Run: headless pygame with SDL's dummy video driver; simulated clock (each Clock.tick advances the game by its frame time, no real sleeping); random seed 0; keys injected as events and as key.get_pressed() state; no mouse input.
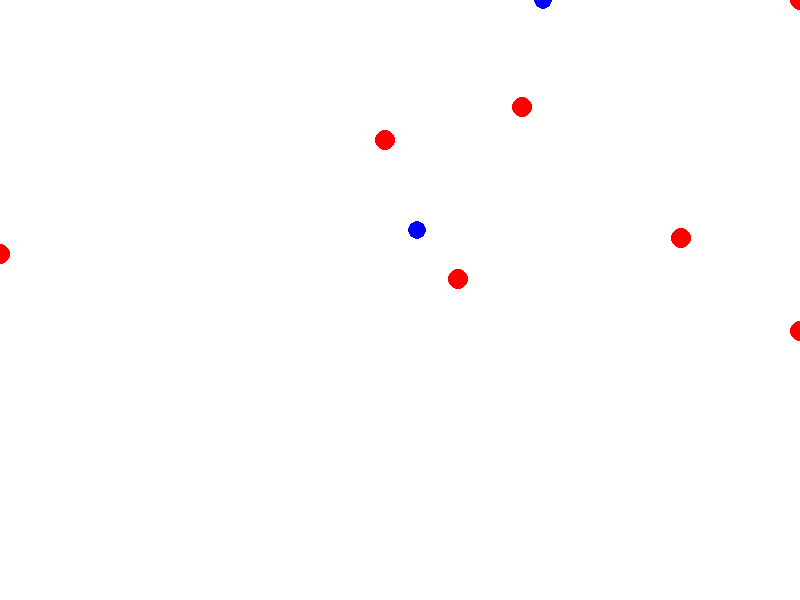
Frame 1 of 4 · flips 1–60 · no input
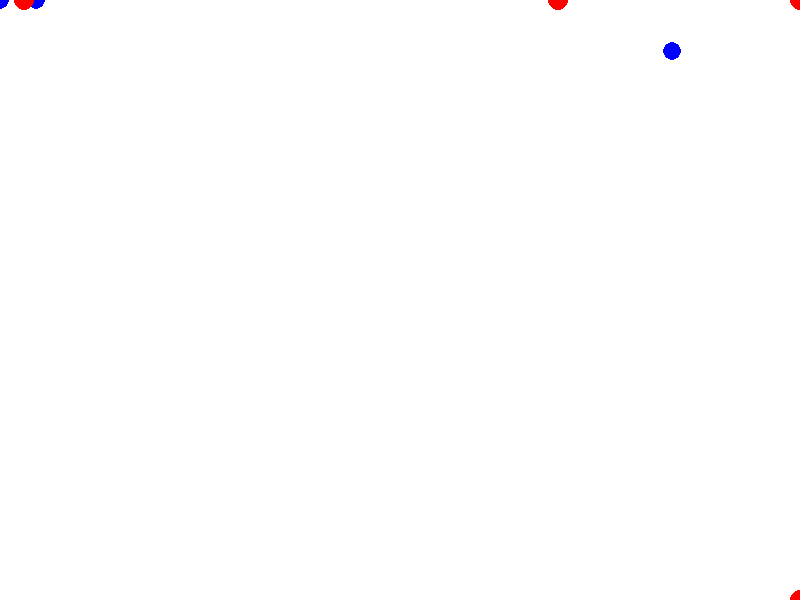
Frame 2 of 4 · flips 61–180 · tapped SPACE, RETURN · held RIGHT (→), D
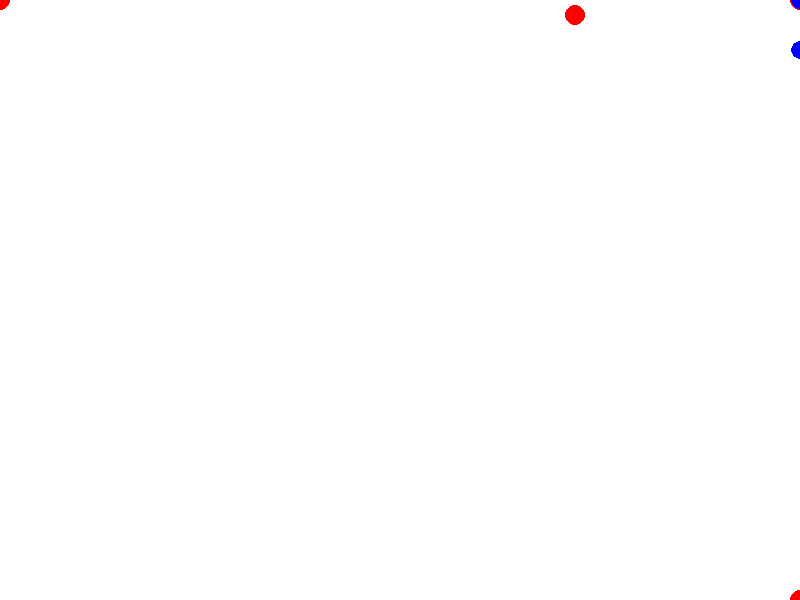
Frame 3 of 4 · flips 181–300 · held DOWN (↓), S
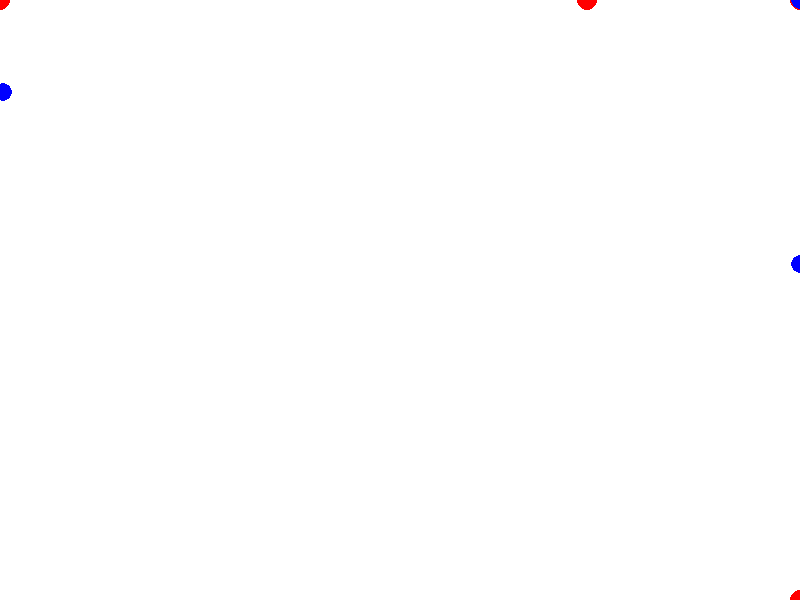
Frame 4 of 4 · flips 301–420 · held LEFT (←), A, UP (↑), W

The pygame program that drew these frames:

"""
My version of the game of life
"""
import random
import itertools

import pygame

DISPLAY_WIDTH = 800
DISPLAY_HEIGHT = 600

WHITE = (255, 255, 255)
RED = (255, 0, 0)
GREEN = (0, 255, 0)
BLUE = (0, 0, 255)

class Blob():
    """
    Unit in the Game of Life
    """
    def __init__(self, position=(0, 0), size=10, color=RED):
        self.x_position = position[0]
        self.y_position = position[1]

        self.x_velocity = 0
        self.y_velocity = 0

        self.color = color
        self.size = size

    def move(self):
        """
        moves the blob a step according to its velocity
        """
        self.x_position += self.x_velocity
        self.y_position += self.y_velocity

        self.x_velocity += random.randint(-1, 1)
        self.y_velocity += random.randint(-1, 1)

        self.x_position = max(self.x_position, 0)
        self.y_position = max(self.y_position, 0)
        self.x_position = min(self.x_position, DISPLAY_WIDTH)
        self.y_position = min(self.y_position, DISPLAY_HEIGHT)


    def collides(self, blob):
        """
        returns true if this overlaps with the specified blob
        """
        # ideally use np norm but spell it out for now
        # delta_x^2 + delta_y^2 < (r_1+r_2)^2
        delta_center_sq = (self.x_position - blob.x_position)**2 + \
                          (self.y_position - blob.y_position)**2
        return delta_center_sq < (self.size + blob.size)**2


    def hit(self):
        """
        toggles the color and changes size accordingly
        """
        print('Yeah: color {}'.format(self.color))

        self.color = RED if self.color == BLUE else BLUE

        if self.color == RED:
            self.size += 1

        if self.color == BLUE:
            self.size += -1

        if self.size < 1:
            self.size = 1


def init_blobs(count=10, color=RED):
    """
    creates a count of new Blobs
    """
    return [Blob([random.randint(0, DISPLAY_WIDTH), random.randint(0, DISPLAY_HEIGHT)], color=color) for x in range(1, count)]



def main(caption):
    """
    main game loop
    """
    frames_per_second = 30
    pygame.init()
    screen = pygame.display.set_mode((DISPLAY_WIDTH, DISPLAY_HEIGHT))
    pygame.display.set_caption(caption)
    clock = pygame.time.Clock()

    def draw(blob):
        #game.draw.line(screen, GREEN, [0,0], [50, 30], 5)
        _center = [blob.x_position, blob.y_position]
        pygame.draw.circle(screen, blob.color, _center, blob.size, 0) # 0 width is filled

    blobs = init_blobs(10)

    exit_loop = False
    while not exit_loop:
        # check for exit condition
        for event in pygame.event.get():
            if event.type == pygame.QUIT or \
               (event.type == pygame.KEYDOWN and event.key == pygame.K_q):
                exit_loop = True


        screen.fill(WHITE)

        #pygame.draw.line(screen, GREEN, [0, 0], [50, 30], 5)
        for blob in blobs:
            draw(blob)
            blob.move()
        #map(draw, blobs)

        for pair in itertools.product(blobs, repeat=2):
            if pair[0].collides(pair[1]):
                pair[0].hit()
                pair[1].hit()




        pygame.display.update()   # or .flip()
        clock.tick(frames_per_second)   # frames per second (this is 60 in the web version)


    # run game
    pygame.quit()


if __name__ == '__main__':
    main('Blobs')
